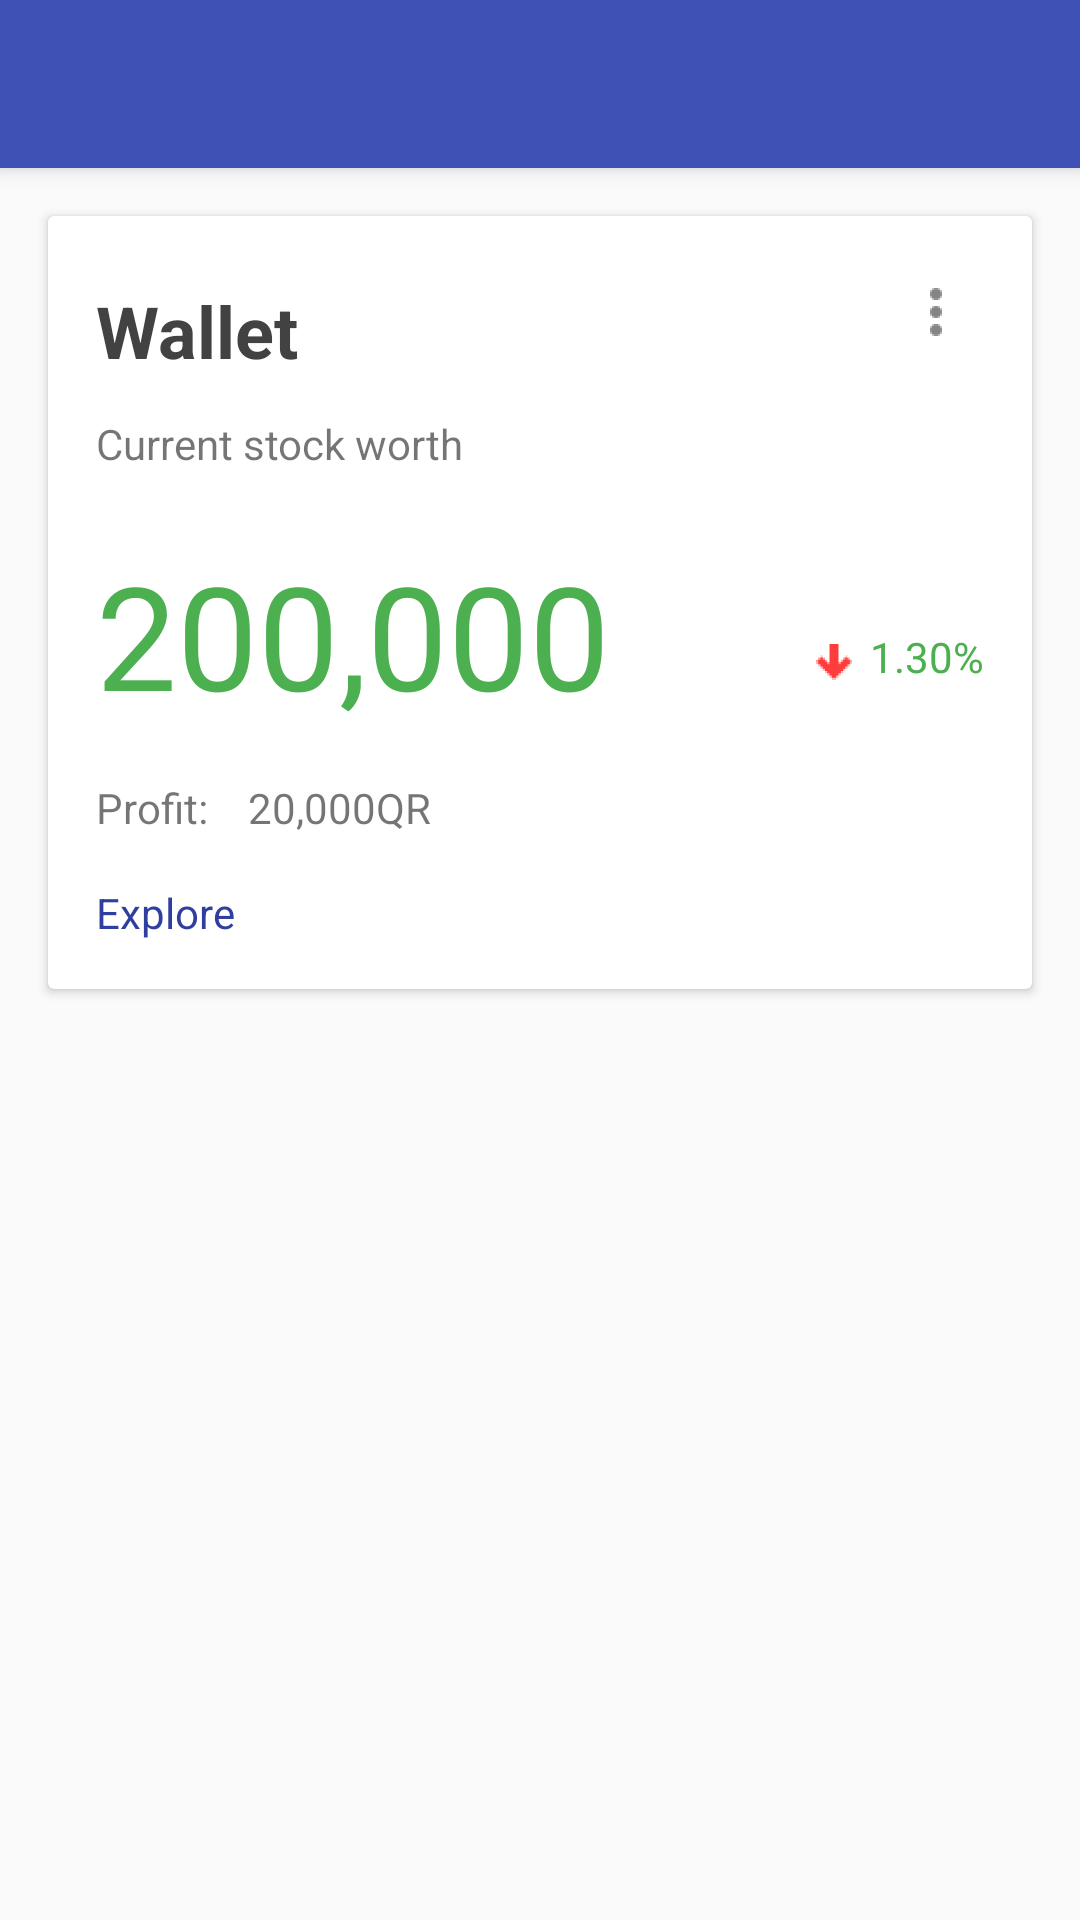

This screen was rendered from an Android layout file. Write that file and the resources it references.
<!-- AndroidManifest.xml: application theme AppTheme -->
<!-- res/layout/activity_home_page.xml -->
<?xml version="1.0" encoding="utf-8"?>
<android.support.v4.widget.DrawerLayout
    android:id="@+id/drawer_layout"
    xmlns:android="http://schemas.android.com/apk/res/android"
    xmlns:app="http://schemas.android.com/apk/res-auto"
    xmlns:tools="http://schemas.android.com/tools"
    android:layout_width="match_parent"
    android:layout_height="match_parent"
    android:fitsSystemWindows="true"
    tools:openDrawer="start">

    <include
        layout="@layout/app_bar_home_page"
        android:layout_width="match_parent"
        android:layout_height="match_parent"/>

    <android.support.design.widget.NavigationView
        android:id="@+id/nav_view"
        android:layout_width="150dp"
        android:layout_height="match_parent"
        android:layout_gravity="start"
        android:fitsSystemWindows="true"
        app:headerLayout="@layout/nav_header_home_page"
        />
        
</android.support.v4.widget.DrawerLayout>
<!-- res/layout/app_bar_home_page.xml (included above) -->
<?xml version="1.0" encoding="utf-8"?>
<android.support.design.widget.CoordinatorLayout
    xmlns:android="http://schemas.android.com/apk/res/android"
    xmlns:app="http://schemas.android.com/apk/res-auto"
    xmlns:tools="http://schemas.android.com/tools"
    android:layout_width="match_parent"
    android:layout_height="match_parent"
    android:fitsSystemWindows="true"
    tools:context=".Controllers.HomePage">

    <android.support.design.widget.AppBarLayout
        android:layout_width="match_parent"
        android:layout_height="wrap_content"
        android:theme="@style/AppTheme.AppBarOverlay">

        <android.support.v7.widget.Toolbar
            android:id="@+id/toolbar"
            android:layout_width="match_parent"
            android:layout_height="?attr/actionBarSize"
            android:background="?attr/colorPrimary"
            app:popupTheme="@style/AppTheme.PopupOverlay"/>

    </android.support.design.widget.AppBarLayout>

    <include layout="@layout/content_home_page"/>

</android.support.design.widget.CoordinatorLayout>
<!-- res/layout/nav_header_home_page.xml (included above) -->
<?xml version="1.0" encoding="utf-8"?>
<LinearLayout xmlns:android="http://schemas.android.com/apk/res/android"
              android:layout_width="match_parent"
              android:layout_height="600dp"
              xmlns:tools="http://schemas.android.com/tools"
              android:background="#EEEEEE"
              android:gravity="top"
              android:orientation="vertical"
              android:paddingLeft="@dimen/activity_horizontal_margin"
              android:paddingRight="@dimen/activity_horizontal_margin"
              android:paddingTop="50dp"
              android:theme="@style/ThemeOverlay.AppCompat.Dark">
                

  


    <android.support.v7.widget.RecyclerView
        android:id="@+id/my_index_view"
        android:scrollbars="vertical"
        android:layout_width="match_parent"
        android:layout_height="match_parent"/>

    
</LinearLayout>
<!-- res/layout/content_home_page.xml (included above) -->
<?xml version="1.0" encoding="utf-8"?>
<LinearLayout
    xmlns:android="http://schemas.android.com/apk/res/android"
    android:orientation="vertical"
    xmlns:app="http://schemas.android.com/apk/res-auto"
    xmlns:tools="http://schemas.android.com/tools"
    android:layout_width="match_parent"
    android:layout_height="match_parent"
    app:layout_behavior="@string/appbar_scrolling_view_behavior"
    tools:context=".Controllers.HomePage"
    android:scrollbars="vertical"
    tools:showIn="@layout/app_bar_home_page">


    <include layout="@layout/card_investment_wallet"></include>



    <android.support.v7.widget.RecyclerView
        android:id="@+id/my_recycler_view"
        android:scrollbars="vertical"
        android:layout_width="match_parent"
        android:layout_height="match_parent"/>

</LinearLayout>
<!-- res/layout/card_investment_wallet.xml (included above) -->
<?xml version="1.0" encoding="utf-8"?>
<LinearLayout xmlns:android="http://schemas.android.com/apk/res/android"
              android:orientation="vertical"
              android:layout_width="match_parent"
              android:layout_height="wrap_content">
    <android.support.v7.widget.CardView
        android:layout_width="match_parent"
        android:layout_margin="16dp"
        android:id="@+id/walletCard"
        android:layout_height="wrap_content">

        <LinearLayout
            android:layout_width="match_parent"
            android:layout_height="match_parent"
            android:padding="16dp"
            android:orientation="vertical">
            <LinearLayout
                android:layout_width="match_parent"
                android:layout_height="wrap_content"
                android:orientation="horizontal"
                >
            <TextView
                android:layout_marginTop="6dp"
                android:layout_width="wrap_content"
                android:layout_height="wrap_content"
                android:textSize="24sp"
                android:layout_weight="1"
                android:textStyle="bold"
                android:textColor="@color/cardview_dark_background"
                android:text="Wallet"/>

                <ImageButton
                    android:layout_width="wrap_content"
                    android:layout_height="wrap_content"
                    android:src="@drawable/ic_card_menu"
                    android:background="@null"
                    android:id="@+id/walletSettings"
                    android:scaleType="fitEnd"
                    />

            </LinearLayout>
            <TextView
                android:layout_marginTop="12dp"
                android:layout_width="wrap_content"
                android:layout_height="wrap_content"
                android:textSize="14sp"
                android:text="Current stock worth"/>

            <LinearLayout
                android:layout_width="match_parent"
                android:layout_height="wrap_content"
                android:paddingTop="16dp"
                android:id="@+id/box"
                android:paddingBottom="16dp"
                android:orientation="horizontal">

                <TextView
                    android:layout_marginTop="6dp"
                    android:layout_width="wrap_content"
                    android:layout_height="wrap_content"
                    android:textSize="48sp"
                    android:layout_weight="1"
                    android:textColor="@color/green"
                    android:text="200,000"
                    android:id="@+id/capitalInvested"/>

                <ImageView
                    android:layout_width="24dp"
                    android:layout_height="35dp"
                    android:scaleType="fitStart"
                    android:layout_gravity="bottom"
                    android:id="@+id/InvestmentArrow"
                    android:src="@drawable/red_arrow"
                    android:cropToPadding="false"/>

                <TextView
                    android:layout_width="wrap_content"
                    android:layout_height="wrap_content"
                    android:textAlignment="textEnd"
                    android:paddingTop="24dp"
                    android:textSize="14sp"
                    android:text="1.30%"
                    android:textColor="@color/green"
                    android:id="@+id/percentageCIChange"/>

            </LinearLayout>

            <TextView
                android:layout_width="wrap_content"
                android:layout_height="wrap_content"
                android:textSize="14sp"
                android:id="@+id/capitalProfit"
                android:text="Profit:    20,000QR"/>

            <TextView
                android:layout_width="wrap_content"
                android:layout_height="wrap_content"
                android:textSize="14sp"
                android:layout_marginTop="16dp"
                android:id="@+id/exploreButton"
                android:textColor="@color/colorPrimaryDark"
                android:text="Explore"/>

        </LinearLayout>


    </android.support.v7.widget.CardView>
</LinearLayout>
<!-- resources referenced by this layout -->
<resources>
  <color name="colorAccent">#FF4081</color>
  <color name="colorPrimaryDark">#303F9F</color>
  <color name="green">#4CAF50</color>
  <dimen name="activity_horizontal_margin">16dp</dimen>
  <dimen name="nav_header_height">160dp</dimen>
  <dimen name="nav_header_vertical_spacing">16dp</dimen>
  <!-- drawable ic_card_menu: png bitmap (drawable-hdpi, 159 bytes) -->
  <!-- drawable red_arrow: png bitmap (drawable-hdpi, 345 bytes) -->
  <style name="AppTheme.AppBarOverlay" parent="ThemeOverlay.AppCompat.Dark.ActionBar" />
  <style name="AppTheme.PopupOverlay" parent="ThemeOverlay.AppCompat.Light" />
  <style name="AppTheme" parent="Theme.AppCompat.Light.DarkActionBar">
          
          <item name="colorPrimary">@color/colorPrimary</item>
          <item name="colorPrimaryDark">@color/colorPrimaryDark</item>
          <item name="colorAccent">@color/colorAccent</item>
      </style>
  <color name="colorPrimary">#3F51B5</color>
</resources>
